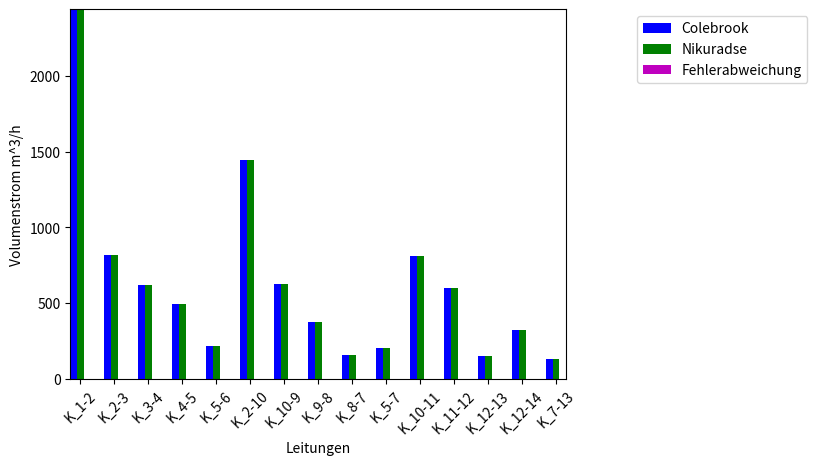

Write Python code to recreate this figure.
import numpy as np
import matplotlib.pyplot as plt
 

N = 15
ind = np.arange(N)


"""
a = np.array([0.67809223, 0.22707231, 0.17255012, 0.13787762, 0.06045132,
       0.40141515, 0.17331909, 0.10384519, 0.04390945, 0.05615878,
       0.2251315 , 0.16674249, 0.04171525, 0.0889369 , 0.03600788])


print (a * 3600)

b = np.array([0.67809223, 0.22708987, 0.17256768, 0.13789518, 0.06045132,
       0.40139759, 0.17324562, 0.10377172, 0.04383598, 0.05617634,
       0.2251874 , 0.16679839, 0.04177115, 0.0889369 , 0.03595197])

print (b*3600)
"""

#vdot_norm_m^3_per_h  (p=1.013bar    k=1mm) colebrook
c = ([2441.132028,  817.460316,  621.180432,  496.359432,  217.624752, 1445.09454,
  623.948724,  373.842684,  158.07402,   202.171608,  810.4734,    600.272964,
  150.1749,    320.17284,   129.628368])


#vdot_norm_m^3_per_h  (p=1.013bar    k=1mm) nikuradse
n = ([2441.132028,  817.523532,  621.243648,  496.422648,  217.624752, 1445.031324,
           623.684232,  373.578192,  157.809528,  202.234824,  810.67464,   600.474204,
           150.37614,   320.17284,   129.427092])

#np.subtract(c,n)
f = ([ 0.      ,  0.063216,  0.063216,  0.063216,  0.      , -0.063216,
       -0.264492, -0.264492, -0.264492,  0.063216,  0.20124 ,  0.20124 ,
        0.20124 ,  0.      , -0.201276])

labels = ('K_1-2', 'K_2-3', 'K_3-4', 'K_4-5', 'K_5-6', 'K_2-10', 'K_10-9', 'K_9-8', 'K_8-7', 'K_5-7', 'K_10-11', 'K_11-12', 'K_12-13', 'K_12-14', 'K_7-13')

plt.xticks(np.arange(15), labels, rotation=45)
ax = plt.subplot(111)
plt.autoscale(tight=True)

rects1 = ax.bar(ind-0.2, c, width=0.2, color='b', align='center')
rects2 = ax.bar(ind, n, width=0.2, color='g', align='center')
rects3 = ax.bar(ind+0.2, f, width=0.2, color='m', align='center')

plt.xlabel('Leitungen')
plt.ylabel('Volumenstrom m^3/h')

ax.legend( (rects1[0], rects2[0], rects3[0]), ('Colebrook', 'Nikuradse', 'Fehlerabweichung'), bbox_to_anchor=(1.5, 1), loc='upper right'  )
plt.show()
